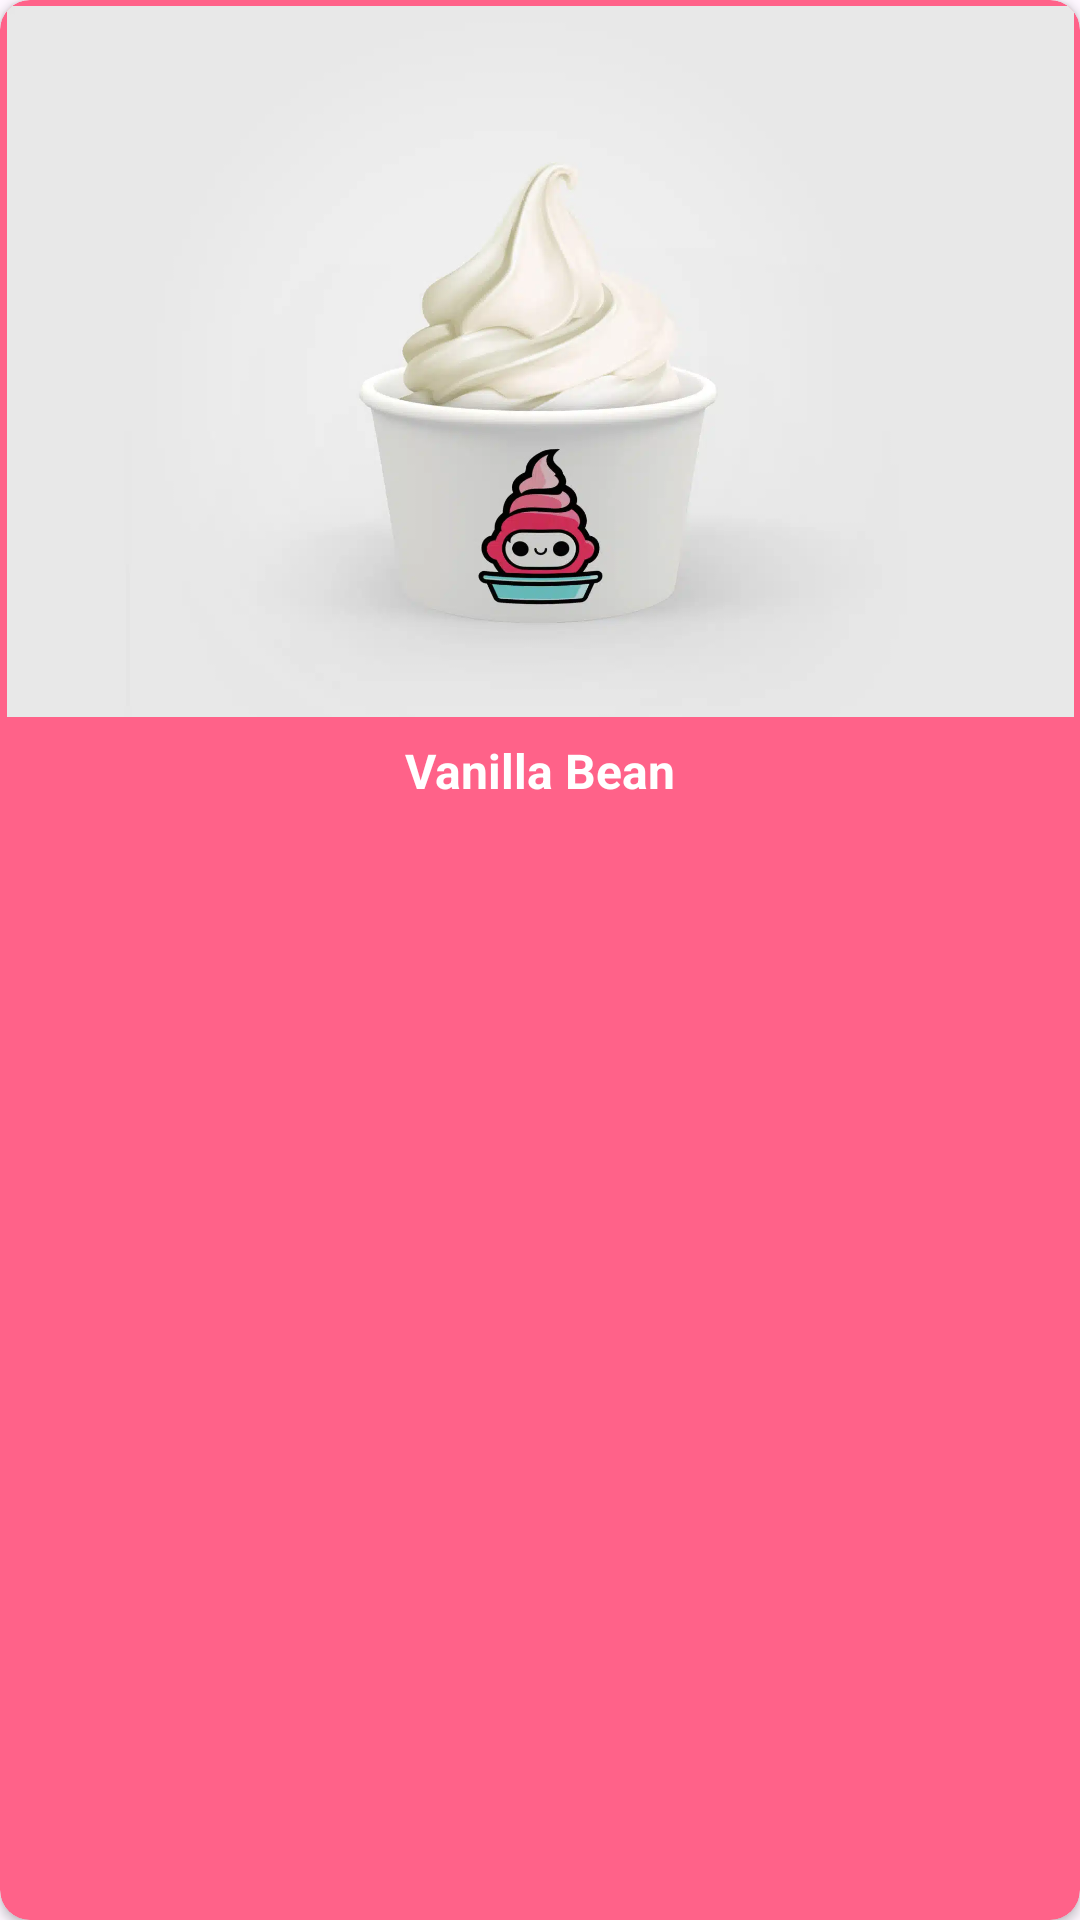

Layout XML and referenced resources for this Android screen:
<!-- AndroidManifest.xml: application theme AppTheme -->
<!-- res/layout/menu_tile.xml -->
<?xml version="1.0" encoding="utf-8"?>
<androidx.cardview.widget.CardView xmlns:android="http://schemas.android.com/apk/res/android"
    android:layout_margin="10dp"
    xmlns:app="http://schemas.android.com/apk/res-auto"
    android:id="@+id/project_card"
    android:layout_width="wrap_content"
    android:layout_height="wrap_content"
    android:layout_marginBottom="10dp"
    android:backgroundTint="@color/pink_dark_dark"
    android:clickable="true"
    android:elevation="5dp"
    app:cardCornerRadius="10dp">

    <LinearLayout
        android:layout_width="wrap_content"
        android:layout_height="wrap_content"
        android:gravity="center"
        android:orientation="vertical">

        <com.google.android.material.imageview.ShapeableImageView
            android:id="@+id/item_image"
            android:layout_width="wrap_content"
            android:layout_height="wrap_content"
            android:layout_margin="2dp"
            android:adjustViewBounds="true"
            android:scaleType="centerInside"
            android:src="@drawable/ic_cup_1"
            app:shapeAppearanceOverlay="@style/RoundedSquare" />

        <TextView
            android:id="@+id/item_name"
            android:layout_width="wrap_content"
            android:layout_height="wrap_content"
            android:layout_margin="5dp"
            android:text="Vanilla Bean"
            android:textColor="@color/white"
            android:textSize="16sp"
            android:textStyle="bold" />
    </LinearLayout>
</androidx.cardview.widget.CardView>
<!-- resources referenced by this layout -->
<resources>
  <color name="pink_dark_dark">#FF6289</color>
  <color name="white">#FFFFFFFF</color>
  <!-- drawable ic_cup_1: png bitmap (drawable, 247013 bytes) -->
  <style name="AppTheme" parent="Theme.Material3.DayNight.NoActionBar">
          
          <item name="android:statusBarColor">#FFE3E9</item>
      </style>
</resources>
